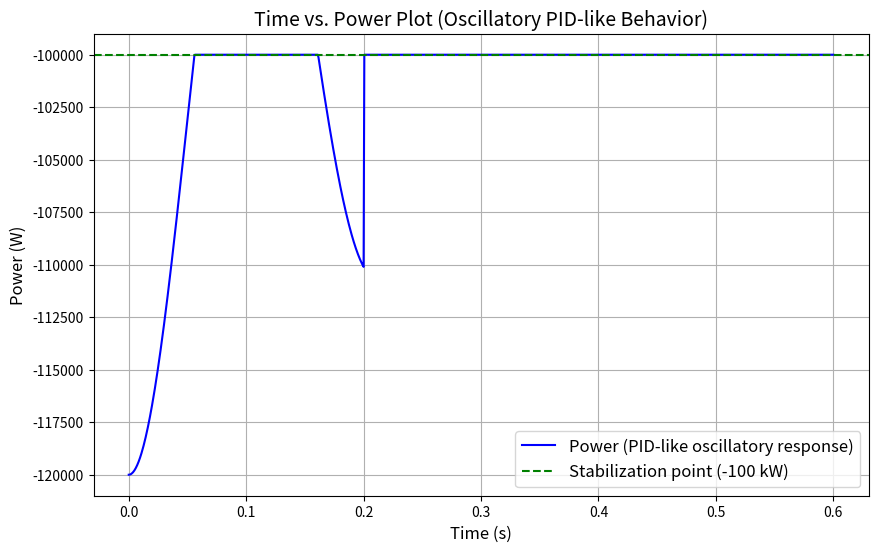

Python code for this plot:
# Re-import required libraries
import numpy as np
import matplotlib.pyplot as plt
from scipy.signal import lti, step
# Adjust the simulation to include significant oscillations before stabilizing

def simulate_oscillatory_pid_behavior():
    """
    Simulate a PID-like behavior with significant overshoot and undershoot
    before stabilizing.
    """
    # Define a second-order underdamped system to simulate oscillations
    # Transfer function: G(s) = wn^2 / (s^2 + 2*z*wn*s + wn^2)
    wn = 30  # Natural frequency (rad/s)
    zeta = 0.1  # Damping ratio (underdamped)
    
    num = [wn**2]  # Numerator coefficients
    den = [1, 2*zeta*wn, wn**2]  # Denominator coefficients

    system = lti(num, den)  # Create the system
    t = np.linspace(0, 0.6, 1000)  # Time from 0 to 0.6 seconds
    t, y = step(system, T=t)  # Compute the step response

    # Introduce a stabilization point at -1e5 after 0.2 seconds
    y[t >= 0.2] = 1  # Stabilize the response at a normalized value of 1

    return t, y

# Scale and adjust the power signal
def adjust_power_signal_oscillatory(time, signal):
    power = -1.2e5 + (0.2e5) * signal  # Scale to desired range
    power = np.clip(power, -1.2e5, -1e5)  # Ensure limits
    return power

# Simulate the oscillatory PID-like behavior
time, pid_signal = simulate_oscillatory_pid_behavior()
power = adjust_power_signal_oscillatory(time, pid_signal)

# Plot the results
plt.figure(figsize=(10, 6))
plt.plot(time, power, label="Power (PID-like oscillatory response)", color="b")
plt.axhline(-1e5, color="g", linestyle="--", label="Stabilization point (-100 kW)")

# Add plot details
plt.title("Time vs. Power Plot (Oscillatory PID-like Behavior)", fontsize=14)
plt.xlabel("Time (s)", fontsize=12)
plt.ylabel("Power (W)", fontsize=12)
plt.legend(fontsize=12)
plt.grid()
plt.show()
